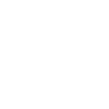
t = 0.00 s
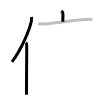
t = 3.25 s
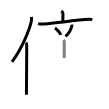
t = 6.50 s
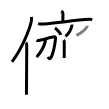
t = 9.50 s
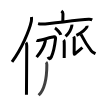
t = 12.75 s
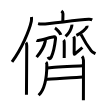
t = 16.00 s

The animated SVG that drew these frames (rendered in a browser with its animation timeline set to each time). Animation: 16 SMIL elements (animate=16); one cycle of 16.00 s.

<svg width="109px" height="109px" viewBox="0 0 px 109px" xmlns="http://www.w3.org/2000/svg" xmlns:xlink="http://www.w3.org/1999/xlink" xml:space="preserve" version="1.1"  baseProfile="full">
<path d="M31.45,17c0.12,1.22,0.21,2.74-0.11,4.24C29.31,30.7,21.46,49,12,61.82" style="fill:none;stroke:black;stroke-width:3;opacity:0">
  <animate attributeType="CSS" attributeName="opacity" from="0" to="1" begin="0s" dur="1s" repeatCount="Indefinite" fill="freeze" />
</path>
<path d="M25.98,42.61c0.59,0.61,0.76,1.97,0.76,3.23c0,13.02-0.29,40.15-0.29,48.9" style="fill:none;stroke:black;stroke-width:3;opacity:0">
  <animate attributeType="CSS" attributeName="opacity" from="0" to="1" begin="1s" dur="1s" repeatCount="Indefinite" fill="freeze" />
</path>
<path d="M61.35,10.92c0.61,0.41,1.61,2.01,1.61,2.83c0,3.03-0.19,5.42-0.08,7.98" style="fill:none;stroke:black;stroke-width:3;opacity:0">
  <animate attributeType="CSS" attributeName="opacity" from="0" to="1" begin="2s" dur="1s" repeatCount="Indefinite" fill="freeze" />
</path>
<path d="M38.07,23.62c1.35,0.34,2.53,0.58,4.09,0.47c9.46-0.65,35.75-4.12,46.51-4.79c1.58-0.1,2.39,0.04,3.57,0.6" style="fill:none;stroke:black;stroke-width:3;opacity:0">
  <animate attributeType="CSS" attributeName="opacity" from="0" to="1" begin="3s" dur="1s" repeatCount="Indefinite" fill="freeze" />
</path>
<path d="M54.97,27.97c2.05,1.24,5.3,5.08,5.81,7" style="fill:none;stroke:black;stroke-width:3;opacity:0">
  <animate attributeType="CSS" attributeName="opacity" from="0" to="1" begin="4s" dur="1s" repeatCount="Indefinite" fill="freeze" />
</path>
<path d="M71.88,24.56c0.02,0.28,0.04,0.72-0.04,1.12c-0.43,2.36-2.9,7.54-6.28,10.72" style="fill:none;stroke:black;stroke-width:3;opacity:0">
  <animate attributeType="CSS" attributeName="opacity" from="0" to="1" begin="5s" dur="1s" repeatCount="Indefinite" fill="freeze" />
</path>
<path d="M63.62,40.01c0.33,0.39,0.56,0.84,0.59,2.13c0.14,6.16-0.01,13.85-0.01,15.94" style="fill:none;stroke:black;stroke-width:3;opacity:0">
  <animate attributeType="CSS" attributeName="opacity" from="0" to="1" begin="6s" dur="1s" repeatCount="Indefinite" fill="freeze" />
</path>
<path d="M36.53,40.4c0.47,0.24,1.48,0.21,1.89,0.13c3.36-0.67,13.8-3.44,15.66-3.68c1.21-0.16,1.61,0.73,1.48,1.84c-0.7,6.18-2.15,13.81-4.28,18.51c-1.12,2.46-2.41,1.68-3.23-0.24" style="fill:none;stroke:black;stroke-width:3;opacity:0">
  <animate attributeType="CSS" attributeName="opacity" from="0" to="1" begin="7s" dur="1s" repeatCount="Indefinite" fill="freeze" />
</path>
<path d="M45.29,39.71c0.02,0.41,0.06,1.06-0.05,1.65c-0.81,4.34-4.23,10.48-8.6,15.76" style="fill:none;stroke:black;stroke-width:3;opacity:0">
  <animate attributeType="CSS" attributeName="opacity" from="0" to="1" begin="8s" dur="1s" repeatCount="Indefinite" fill="freeze" />
</path>
<path d="M87.02,25.81c0.03,0.21,0.06,0.55-0.06,0.86c-0.68,1.81-5.23,6.23-10.59,8.66" style="fill:none;stroke:black;stroke-width:3;opacity:0">
  <animate attributeType="CSS" attributeName="opacity" from="0" to="1" begin="9s" dur="1s" repeatCount="Indefinite" fill="freeze" />
</path>
<path d="M73.69,36.53c0.32,0.6,0.55,1.4,0.55,2.3s-0.08,12.56-0.08,13.96c0,1.4,0.08,1.8,1.11,0.8c1.03-1,6.45-5.46,7.08-6.06" style="fill:none;stroke:black;stroke-width:3;opacity:0">
  <animate attributeType="CSS" attributeName="opacity" from="0" to="1" begin="10s" dur="1s" repeatCount="Indefinite" fill="freeze" />
</path>
<path d="M80.98,34.4c2.52,4.85,5.52,10.35,10.29,16.55c1.02,1.32,2.73,2,4.23,2.72" style="fill:none;stroke:black;stroke-width:3;opacity:0">
  <animate attributeType="CSS" attributeName="opacity" from="0" to="1" begin="11s" dur="1s" repeatCount="Indefinite" fill="freeze" />
</path>
<path d="M46.01,62.13c0.61,0.55,0.83,1.95,0.83,2.54c0,10.08-0.6,23.33-8.2,30.58" style="fill:none;stroke:black;stroke-width:3;opacity:0">
  <animate attributeType="CSS" attributeName="opacity" from="0" to="1" begin="12s" dur="1s" repeatCount="Indefinite" fill="freeze" />
</path>
<path d="M47.27,67.95c3.85-0.56,32.75-2.01,35.48-2.26" style="fill:none;stroke:black;stroke-width:3;opacity:0">
  <animate attributeType="CSS" attributeName="opacity" from="0" to="1" begin="13s" dur="1s" repeatCount="Indefinite" fill="freeze" />
</path>
<path d="M45.98,79.56c3.47-0.13,32.09-2.34,36.73-2.54" style="fill:none;stroke:black;stroke-width:3;opacity:0">
  <animate attributeType="CSS" attributeName="opacity" from="0" to="1" begin="14s" dur="1s" repeatCount="Indefinite" fill="freeze" />
</path>
<path d="M82.05,56.39c0.54,0.55,1.42,2.66,1.42,3.75c0,4.31-0.01,36.9-0.07,40" style="fill:none;stroke:black;stroke-width:3;opacity:0">
  <animate attributeType="CSS" attributeName="opacity" from="0" to="1" begin="15s" dur="1s" repeatCount="Indefinite" fill="freeze" />
</path>
</svg>
